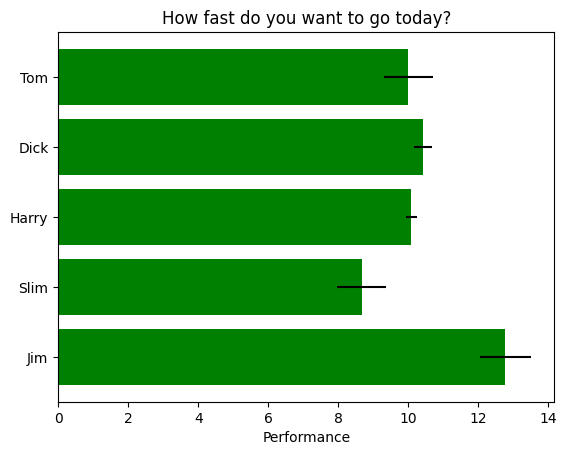

Here is the Python script that generated this plot:
import matplotlib.pyplot as plt
import numpy as np

# Fixing random state for reproducibility
np.random.seed(19680801)


plt.rcdefaults()
fig, ax = plt.subplots()

# Example data
people = ('Tom', 'Dick', 'Harry', 'Slim', 'Jim')
y_pos = np.arange(len(people))
print(y_pos)
performance = 3 + 10 * np.random.rand(len(people))
error = np.random.rand(len(people))

ax.barh(y_pos, performance, xerr=error, align='center', color='green', ecolor='black')
ax.set_yticks(y_pos)
ax.set_yticklabels(people)
ax.invert_yaxis()  # labels read top-to-bottom
ax.set_xlabel('Performance')
ax.set_title('How fast do you want to go today?')

plt.show()
